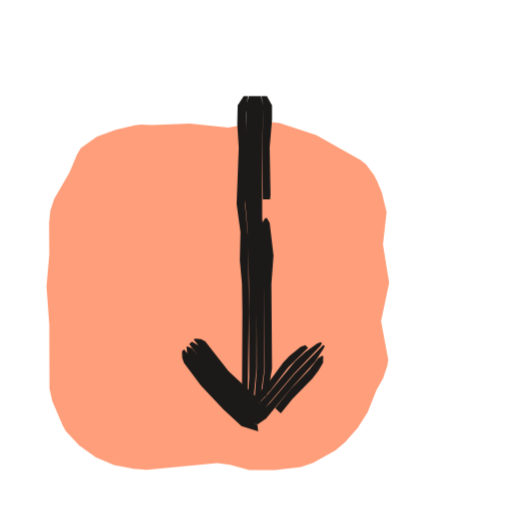
t = 0.00 s
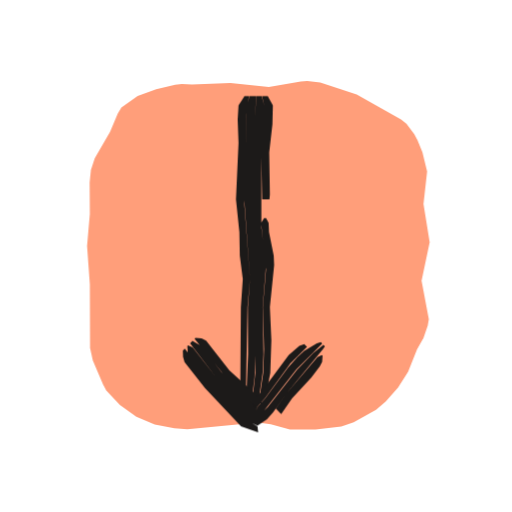
t = 0.53 s
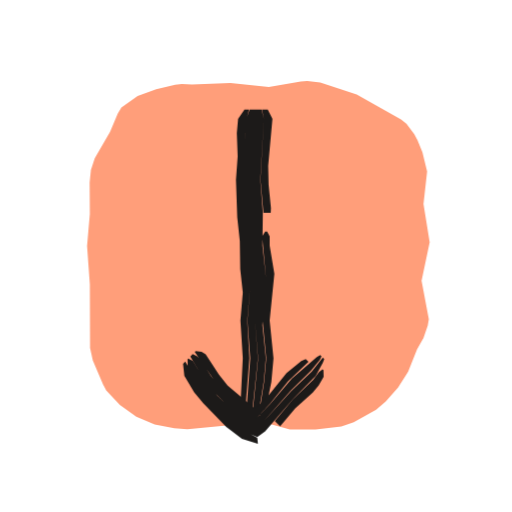
t = 1.04 s
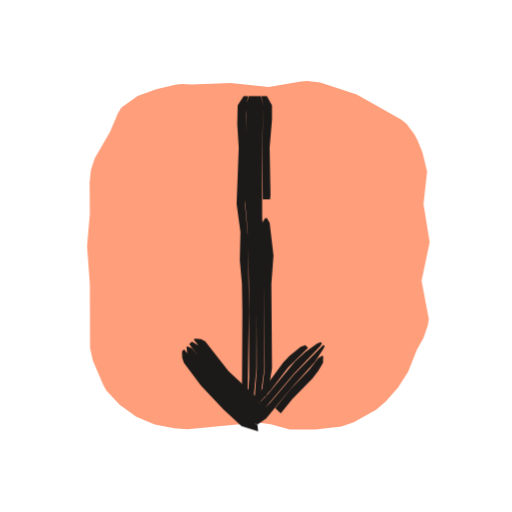
t = 1.53 s
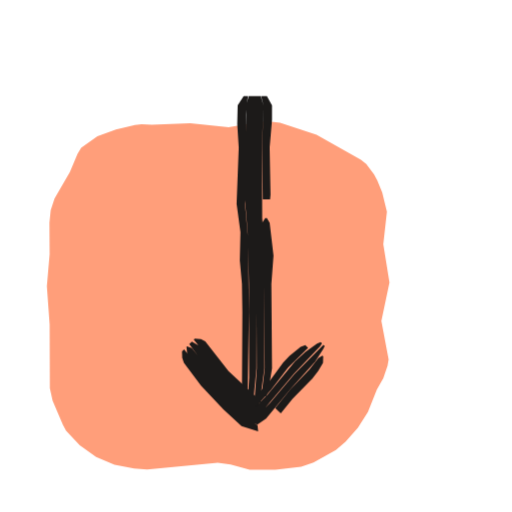
t = 2.10 s
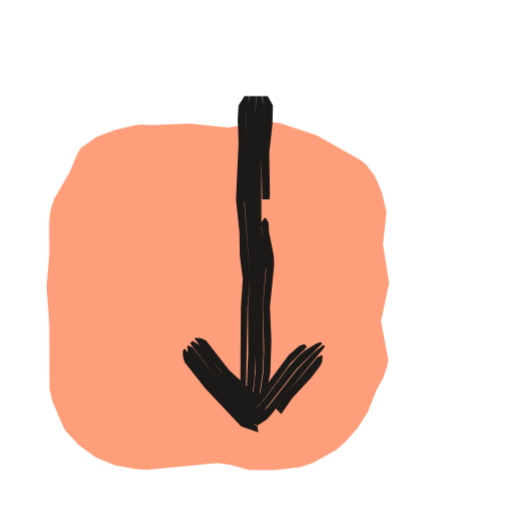
t = 2.57 s

The animated SVG that drew these frames (rendered in a browser with its animation timeline set to each time). Animation: 3 CSS @keyframes rules; one cycle of 3.04 s, repeats indefinitely.

<svg xmlns="http://www.w3.org/2000/svg" width="24" height="24" viewBox="0 0 24 24"><style>svg{--ai-spin:60deg}.ai-fill{animation:ai-fill 2600ms infinite}@keyframes ai-fill{0%,82%,100%{transform:translate(-1.9px,1.9px)}14%,70%{transform:translate(0,0)}}.ai-f1,.ai-f2{opacity:0}.ai-frame{animation:ai-boil 660ms steps(1,end) infinite}.ai-f1{animation-delay:-440ms}.ai-f2{animation-delay:-220ms}@keyframes ai-boil{0%{opacity:1}33.33%,100%{opacity:0}}.ai-target{transform-box:view-box;transform-origin:12px 12px;animation:ai-move 2600ms ease-in-out infinite}.ai-n1{animation-delay:70ms}.ai-n2{animation-delay:140ms}.ai-n3{animation-delay:210ms}@keyframes ai-move{0%,23.08%{transform:none}32.77%{transform:translateY(2px)}44.62%,100%{transform:none}}@media (prefers-reduced-motion:reduce){*{animation:none!important}}</style><g class="ai-fill"><path d="M9 3.96l1.8-.07 1.8 .19 1.5-.26 .3-.02 .61 .07 1.71 .56 2.08 1.17 .25 .2 .37 .49 .15 .28 .23 .57 .22 .9-.17 1.52 .29 1.8-.38 1.8 .34 1.8-.05 .3-.2 .58-.3 .53-.42 1.06-.47 .73-.58 .66-.45 .39-1.05 .58-.58 .2-1.21 .14-1.2 0-.9-.24-.6-.09-3.31 .32-.61-.04-.92-.18-.86-.37-.77-.55-.64-.68-.15-.28-.48-1.12-.13-.59-.01-2.98-.13-1.8 .13-1.5-.01-1.48 .06-.58 .18-.55 .72-1.25 .36-.85 .17-.28 .76-.54 .87-.32 .89-.21 .31-.03z" fill="#FF9E7A"/></g><g fill="#1C1A19" class="ai-target"><g class="ai-frame ai-f0"><path d="M12.24 4.5l.11 .44-.06 1.98 .03 2.42 .34 0 .02-.22-.04-2.2 .11-1.32 0-.66-.24-.44zM12.43 10.22l-.14 .22 .14 1.54-.05 1.32 .03 3.96-.13 1.1 .04 .22 .15 0 .1-.22 .18-1.1-.03-3.96 .1-1.32-.18-1.54-.13-.22zM11.96 4.5l-.07 5.06 .13 2.42 .02 5.28-.16 2.2 .11 0 .19-.66 .21-1.54-.01-3.96 .05-1.32-.14-1.76-.01-3.3 .07-1.98-.13-.44zM11.66 4.5l-.13 .44 .01 1.98-.06 2.42 .13 1.54 .06 2.42 .01 4.4-.07 1.1 .05 .66 .13 0 .04-.22 .19-1.98 .02-5.28-.14-2.42 .06-5.06zM11.42 4.5l-.28 .44-.02 .88 .07 1.1-.1 2.64 .18 1.32-.03 1.32 .1 1.1 .02 1.32-.02 3.96 .01 .22 .11 .22 .09-.22 .06-.66 .06-3.52-.05-3.52-.14-1.54 .07-2.64-.03-1.54 .02-.44 .09-.44z"/><path d="M9.08 15.92l1.39 1.72 1.6 1.49-.09 .04-.03-.06 .74-.82 .81-1.06 .94-.92-.13-.13-.22 .08-.52 .42-.3 .32-.66 .9-.9 .96 .24-.03 .35 .04-1.59-1.47-1.09-1.4-.2-.11-.29-.02zM8.87 16.13l1.06 1.42 .6 .65 1.29 1.21 .2 .13 .19-.17 1.57-1.86 1.22-1.27 .09-.15-.06-.06-.17 .07-.54 .39-.49 .45-1.27 1.53-.61 .64 .03 .07 .09-.05-1.6-1.49-1.09-1.4-.39-.23zM8.74 16.26l.03 .28 .11 .21 .66 .88 .44 .51 1.25 1.23 .34 .31 .49 .22 .41-.28 1.12-1.36 1.18-1.31 .37-.57 .08-.16-.06-.06-1.36 1.38-1.14 1.34-.64 .65-.19-.13-1.45-1.36-1.39-1.72-.22-.09zM8.53 16.47l.01 .3 .08 .24 .8 1.06 1.05 1.12 .85 .78 .78 .25-.03-.29-.48-.27-1.6-1.54-1.36-1.75zM13.16 19.38l.55-.69 .93-.94 .27-.35 .23-.39 .01-.31-.04-.03-.19 .12-.41 .52-.91 .95-.7 .87z"/></g><g class="ai-frame ai-f1"><path d="M12.28 4.5l.09 .44-.16 2.86 .14 1.54 .34 0 .01-.22-.11-1.1-.02-.88 .2-2.2-.22-.44zM12.43 10.22l-.14 .22 .18 1.98-.16 1.98 .17 1.76-.1 1.1-.17 1.1 .04 .22 .14 0 .11-.22 .22-1.1 .1-1.1-.18-1.76 .22-2.2-.22-1.32 0-.44-.12-.22zM12 4.5l-.18 3.3 .13 3.08 .14 1.76-.14 1.76 .15 1.76-.31 3.08 .02 .22 .11 0 .19-.66 .25-1.54 .1-1.1-.16-1.54 .17-2.2-.17-1.54 .02-1.54-.12-1.54 .17-2.86-.11-.44zM11.7 4.5l-.15 .44-.04 .44-.08 2.42 .29 5.06-.12 1.54 .13 1.76-.19 2.64 .05 .66 .13 0 .04-.22 .33-3.08-.14-1.76 .15-1.76-.14-1.76-.13-3.08 .17-3.3zM11.46 4.5l-.3 .44-.06 .66 .04 1.1-.08 1.1 .06 1.76 .12 1.1 .02 1.32 .12 1.1-.11 1.32 .11 1.76-.12 2.42 .02 .22 .11 .22 .09-.22 .21-2.64-.1-1.76 .13-1.54-.28-5.06 .06-2.2 .06-.66 .11-.44z"/><path d="M9.13 15.87l.89 1.29 .42 .51 1.65 1.43-.11 .03-.06-.06 .75-.8 .83-1.03 .96-.91-.13-.13-.21 .09-.69 .56-.83 1.04-.93 .94 .27-.05 .38 .06-1.65-1.4-.41-.52-.62-.94-.19-.12-.28-.03zM8.92 16.08l.7 1.16 .42 .52 .94 .93 1.04 .81 1.61-1.82 .94-.93 .42-.51 .08-.17-.06-.06-.16 .09-1.17 1.01-1 1.17-.76 .79 .06 .06 .11-.02-1.65-1.43-.56-.7-.48-.76-.16-.15-.21-.1zM8.79 16.21l.01 .3 .1 .22 .47 .77 .42 .51 .93 .94 .88 .71 .46 .2 .37-.27 1.3-1.51 1.07-1.1 .33-.6 .07-.18-.07-.07-.52 .66-.96 .91-1.63 1.79-1.03-.81-.8-.76-.56-.68-.6-.96-.21-.1zM8.58 16.42l.06 .57 .46 .77 .43 .51 1.07 1.1 .74 .57 .75 .23-.03-.28-.45-.25-.71-.56-1.09-1.08-.42-.52-.71-1.16zM13.13 19.35l.71-.84 .82-.74 .28-.34 .23-.4-.01-.32-.04-.03-.17 .13-.27 .36-.95 .92-.85 1.01z"/></g><g class="ai-frame ai-f2"><path d="M12.28 4.5l.11 .44-.14 2.42 .04 1.98 .34 0 .02-.22-.03-1.98 .15-1.32 .02-.88-.24-.44zM12.38 10.22l-.14 .22 .23 2.2-.15 1.76 .06 1.98-.04 1.1-.13 .88 .04 .22 .14 0 .11-.22 .17-.88 .05-1.54-.07-1.54 .2-1.98-.02-.44-.22-1.1-.02-.44-.12-.22zM12.01 4.5l-.15 3.08-.01 1.98 .06 1.32 .18 1.98-.12 1.54 0 3.08-.19 1.76 .02 .22 .11 0 .09-.22 .15-.66 .16-1.1 .04-.88-.04-2.2 .16-1.98-.22-1.76 0-3.3 .14-2.42-.13-.44zM11.7 4.5l-.13 .44-.01 .22-.11 4.18 .27 3.74-.1 1.32 .01 2.2-.09 2.2 .04 .66 .13 0 .22-1.76 .06-1.54-.02-1.76 .13-1.54-.23-3.08 .01-2.2 .12-3.08zM11.46 4.5l-.28 .44-.04 .66 .04 1.1-.12 2.64 .16 1.54 .02 1.1 .14 1.1-.09 1.32-.03 4.18 .01 .22 .11 .22 .09-.22 .06-.66 .07-3.74 .12-1.32-.27-3.52 .1-4.18 .03-.44 .1-.44z"/><path d="M9.12 15.88l1.4 1.71 1.12 1.06 .41 .5-.06 .07 0-.07 .44-.5 1.18-1.62 .78-.77-.13-.13-.23 .08-.5 .43-1.19 1.61-.59 .66 .53-.02-.39-.5-1.14-1.03-1.09-1.4-.21-.1-.29-.02zM8.91 16.09l1.21 1.59 1.1 1.08 .58 .67 .23 .16 .22-.18 1.64-2.1 1.21-1.21-.06-.06-.19 .05-.59 .35-.32 .3-.44 .49-1.06 1.43-.44 .49-.01 .08 .06-.07-.41-.51-1.27-1.22-.95-1.22-.4-.23zM8.78 16.22l.02 .29 .11 .2 .67 .89 1.97 2.11 .52 .24 .44-.29 .29-.33 .64-.91 1.69-2.05 .1-.14-.07-.07-.48 .39-.76 .79-1.37 1.74-.52 .5-.23-.15-.58-.68-1.1-1.07-1.09-1.4-.22-.09zM8.57 16.43l.01 .3 .07 .24 .96 1.22 1.69 1.8 .8 .28-.03-.29-.5-.29-1.69-1.77-1.22-1.58zM13.18 19.41l.51-.74 .9-.97 .4-.53 .11-.21 .02-.29-.04-.03-.2 .1-1.44 1.68-.51 .73z"/></g></g></svg>
